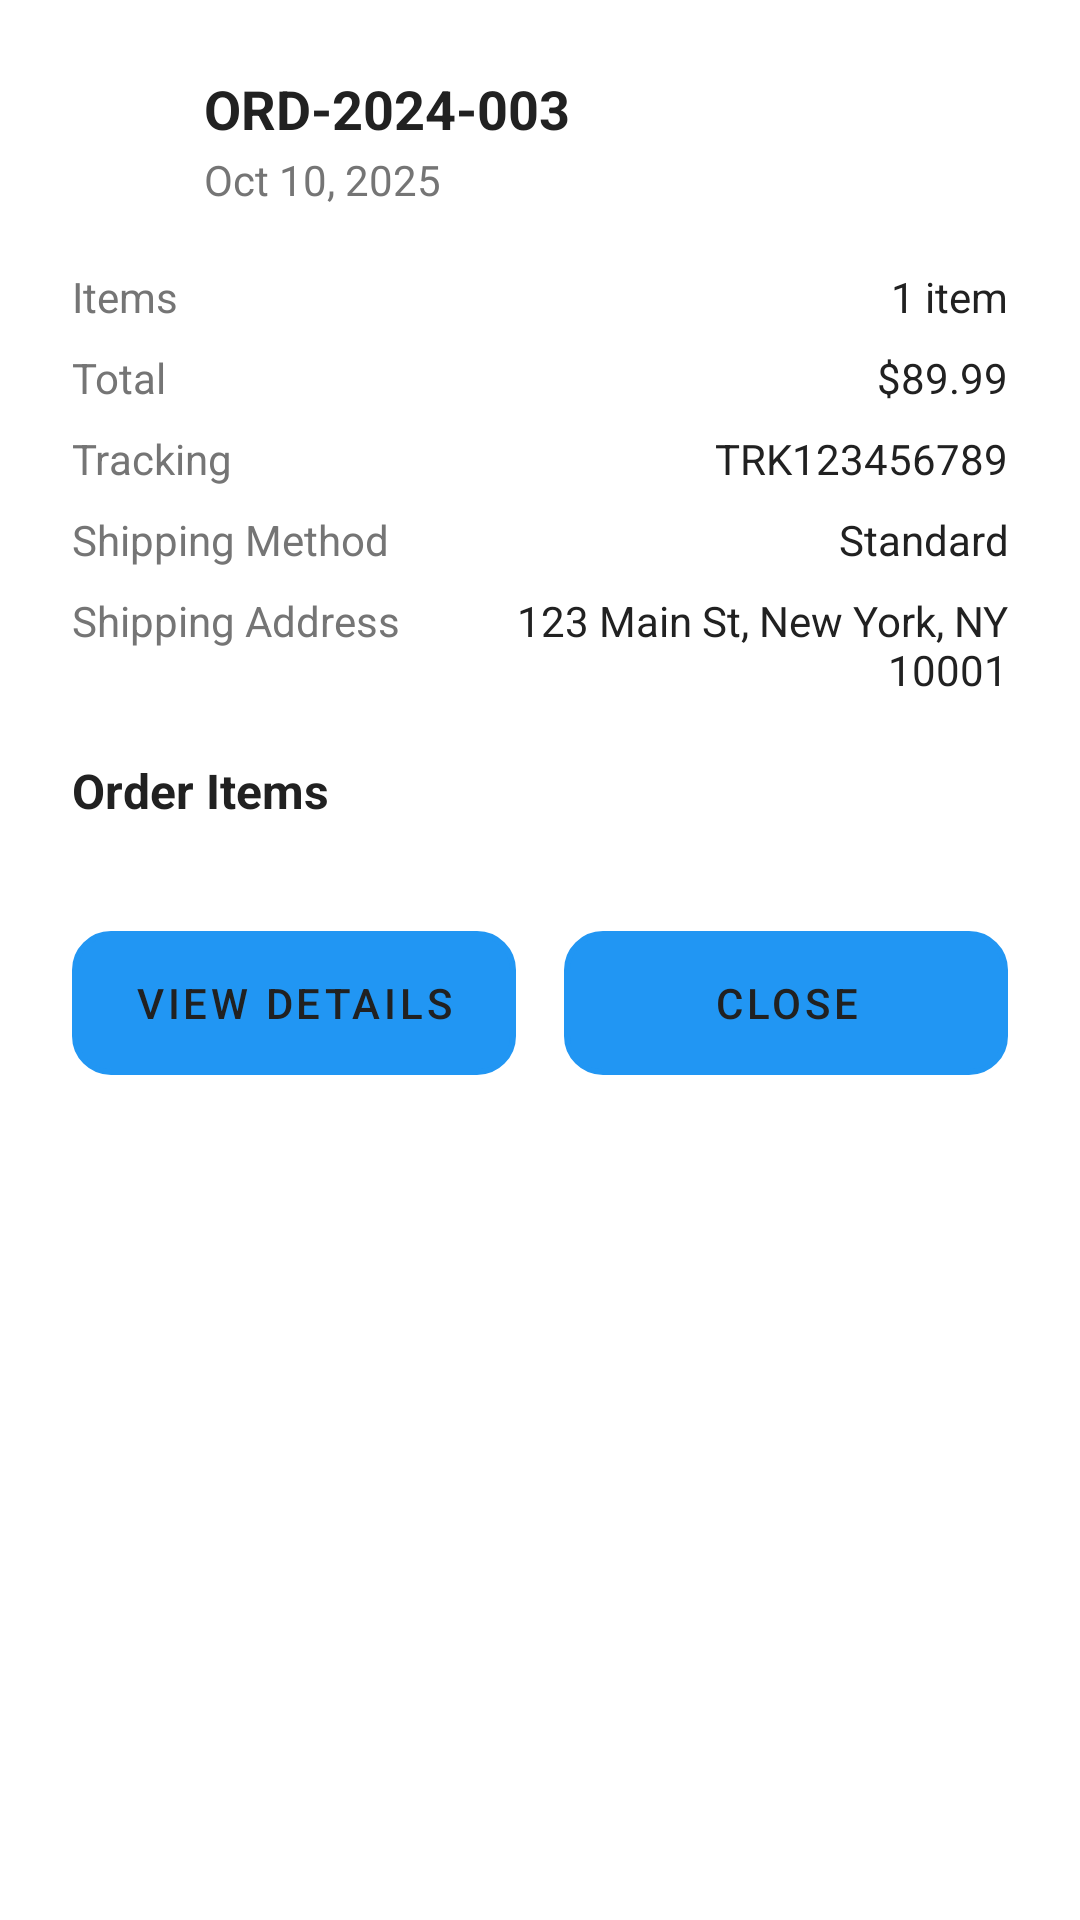

Here is an Android app screen rendered from its layout file. Give the layout XML and the strings, colors and styles it references.
<!-- AndroidManifest.xml: application theme Theme.RadarShop -->
<!-- res/layout/dialog_order_details.xml -->
<?xml version="1.0" encoding="utf-8"?>
<LinearLayout xmlns:android="http://schemas.android.com/apk/res/android"
    xmlns:app="http://schemas.android.com/apk/res-auto"
    android:layout_width="match_parent"
    android:layout_height="wrap_content"
    android:orientation="vertical"
    android:background="@android:color/white"
    android:padding="24dp">

    
    <LinearLayout
        android:layout_width="match_parent"
        android:layout_height="wrap_content"
        android:orientation="horizontal"
        android:gravity="center_vertical"
        android:layout_marginBottom="20dp">

        <ImageView
            android:id="@+id/ivStatusIcon"
            android:layout_width="32dp"
            android:layout_height="32dp"
            android:layout_marginEnd="12dp"
            android:src="@drawable/ic_inventory" />

        <LinearLayout
            android:layout_width="0dp"
            android:layout_height="wrap_content"
            android:layout_weight="1"
            android:orientation="vertical">

            <TextView
                android:id="@+id/tvOrderNumber"
                android:layout_width="wrap_content"
                android:layout_height="wrap_content"
                android:text="ORD-2024-003"
                android:textSize="18sp"
                android:textStyle="bold"
                android:textColor="@color/text_primary" />

            <TextView
                android:id="@+id/tvOrderDate"
                android:layout_width="wrap_content"
                android:layout_height="wrap_content"
                android:text="Oct 10, 2025"
                android:textSize="14sp"
                android:textColor="@color/text_secondary"
                android:layout_marginTop="2dp" />

        </LinearLayout>

        <TextView
            android:id="@+id/tvOrderStatus"
            android:layout_width="wrap_content"
            android:layout_height="wrap_content"
            android:text="Processing"
            android:textSize="12sp"
            android:textStyle="bold"
            android:textColor="@android:color/white"
            android:background="@drawable/status_processing_background"
            android:paddingHorizontal="12dp"
            android:paddingVertical="6dp" />

    </LinearLayout>

    
    <LinearLayout
        android:layout_width="match_parent"
        android:layout_height="wrap_content"
        android:orientation="vertical"
        android:layout_marginBottom="20dp">

        <LinearLayout
            android:layout_width="match_parent"
            android:layout_height="wrap_content"
            android:orientation="horizontal"
            android:layout_marginBottom="8dp">

            <TextView
                android:layout_width="wrap_content"
                android:layout_height="wrap_content"
                android:text="Items"
                android:textSize="14sp"
                android:textColor="@color/text_secondary" />

            <TextView
                android:id="@+id/tvOrderItemsCount"
                android:layout_width="0dp"
                android:layout_height="wrap_content"
                android:layout_weight="1"
                android:text="1 item"
                android:textSize="14sp"
                android:textColor="@color/text_primary"
                android:gravity="end" />

        </LinearLayout>

        <LinearLayout
            android:layout_width="match_parent"
            android:layout_height="wrap_content"
            android:orientation="horizontal"
            android:layout_marginBottom="8dp">

            <TextView
                android:layout_width="wrap_content"
                android:layout_height="wrap_content"
                android:text="Total"
                android:textSize="14sp"
                android:textColor="@color/text_secondary" />

            <TextView
                android:id="@+id/tvOrderTotal"
                android:layout_width="0dp"
                android:layout_height="wrap_content"
                android:layout_weight="1"
                android:text="$89.99"
                android:textSize="14sp"
                android:textColor="@color/text_primary"
                android:gravity="end" />

        </LinearLayout>

        <LinearLayout
            android:layout_width="match_parent"
            android:layout_height="wrap_content"
            android:orientation="horizontal"
            android:layout_marginBottom="8dp">

            <TextView
                android:layout_width="wrap_content"
                android:layout_height="wrap_content"
                android:text="Tracking"
                android:textSize="14sp"
                android:textColor="@color/text_secondary" />

            <TextView
                android:id="@+id/tvTrackingNumber"
                android:layout_width="0dp"
                android:layout_height="wrap_content"
                android:layout_weight="1"
                android:text="TRK123456789"
                android:textSize="14sp"
                android:textColor="@color/text_primary"
                android:gravity="end"
                android:singleLine="true"
                android:ellipsize="none" />

        </LinearLayout>

        <LinearLayout
            android:layout_width="match_parent"
            android:layout_height="wrap_content"
            android:orientation="horizontal"
            android:layout_marginBottom="8dp">

            <TextView
                android:layout_width="wrap_content"
                android:layout_height="wrap_content"
                android:text="Shipping Method"
                android:textSize="14sp"
                android:textColor="@color/text_secondary" />

            <TextView
                android:id="@+id/tvShippingMethod"
                android:layout_width="0dp"
                android:layout_height="wrap_content"
                android:layout_weight="1"
                android:text="Standard"
                android:textSize="14sp"
                android:textColor="@color/text_primary"
                android:gravity="end" />

        </LinearLayout>

        <LinearLayout
            android:layout_width="match_parent"
            android:layout_height="wrap_content"
            android:orientation="horizontal">

            <TextView
                android:layout_width="wrap_content"
                android:layout_height="wrap_content"
                android:text="Shipping Address"
                android:textSize="14sp"
                android:textColor="@color/text_secondary" />

            <TextView
                android:id="@+id/tvShippingAddress"
                android:layout_width="0dp"
                android:layout_height="wrap_content"
                android:layout_weight="1"
                android:text="123 Main St, New York, NY 10001"
                android:textSize="14sp"
                android:textColor="@color/text_primary"
                android:gravity="end"
                android:maxLines="2"
                android:ellipsize="end" />

        </LinearLayout>

    </LinearLayout>

    
    <TextView
        android:layout_width="wrap_content"
        android:layout_height="wrap_content"
        android:text="Order Items"
        android:textSize="16sp"
        android:textStyle="bold"
        android:textColor="@color/text_primary"
        android:layout_marginBottom="12dp" />

    <androidx.recyclerview.widget.RecyclerView
        android:id="@+id/recyclerViewItems"
        android:layout_width="match_parent"
        android:layout_height="wrap_content"
        android:layout_marginBottom="24dp"
        android:nestedScrollingEnabled="false" />

    
    <LinearLayout
        android:layout_width="match_parent"
        android:layout_height="wrap_content"
        android:orientation="horizontal"
        android:gravity="center">

        <Button
            android:id="@+id/btnAction"
            android:layout_width="0dp"
            android:layout_height="48dp"
            android:layout_weight="1"
            android:layout_marginEnd="8dp"
            android:text="View Details"
            android:textSize="14sp"
            android:textColor="@color/text_primary"
            android:background="@drawable/button_outline_background"
            android:stateListAnimator="@null" />

        <Button
            android:id="@+id/btnClose"
            android:layout_width="0dp"
            android:layout_height="48dp"
            android:layout_weight="1"
            android:layout_marginStart="8dp"
            android:text="Close"
            android:textSize="14sp"
            android:textColor="@color/text_primary"
            android:background="@drawable/button_outline_background"
            android:stateListAnimator="@null" />

    </LinearLayout>

</LinearLayout>
<!-- resources referenced by this layout -->
<resources>
  <color name="text_primary">@color/grey_dark</color>
  <color name="text_secondary">@color/grey_light</color>
  <!-- drawable button_outline_background (drawable) -->
  <?xml version="1.0" encoding="utf-8"?>
  <shape xmlns:android="http://schemas.android.com/apk/res/android"
      android:shape="rectangle">
      
      <solid android:color="@color/white" />
      
      <stroke
          android:width="2dp"
          android:color="@color/primary_orange" />
      
      <corners android:radius="12dp" />
      
  </shape>
  <style name="Theme.RadarShop" parent="Theme.MaterialComponents.DayNight.NoActionBar">
          <item name="colorPrimary">@color/blue_bright</item>
          <item name="colorPrimaryVariant">@color/blue_light</item>
          <item name="colorOnPrimary">@android:color/white</item>
  
          <item name="colorSecondary">@color/orange</item>
          <item name="colorSecondaryVariant">@color/orange_dark</item>
          <item name="colorOnSecondary">@android:color/black</item>
  
          <item name="android:statusBarColor">?attr/colorPrimaryVariant</item>
      </style>
  <color name="grey_dark">#212121</color>
  <color name="grey_light">#757575</color>
  <color name="white">#FFFFFF</color>
  <color name="primary_orange">#FF6B35</color>
  <color name="blue_bright">#2196F3</color>
  <color name="blue_light">#1D546C</color>
  <color name="orange">#FF6B35</color>
  <color name="orange_dark">#E55A2B</color>
</resources>
